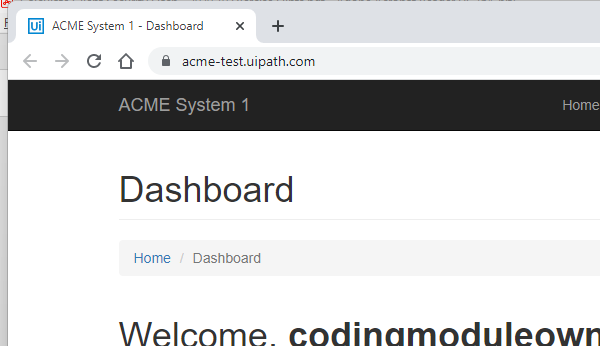
Task: UiPath Crash Course 2022
Workflow: System1_NavigateTo_WIDetails

Step 1: Attach Browser - System 1 Dashboard (chrome.exe)

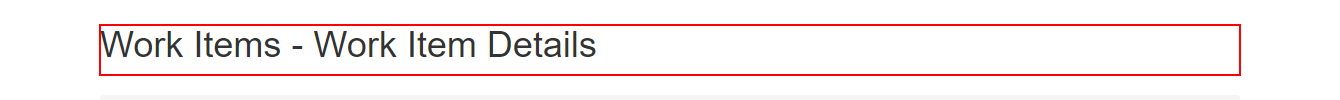
Step 2: find the heading 'Work Items      ...' in window 'ACME System 1 - Work Items' (chrome.exe)